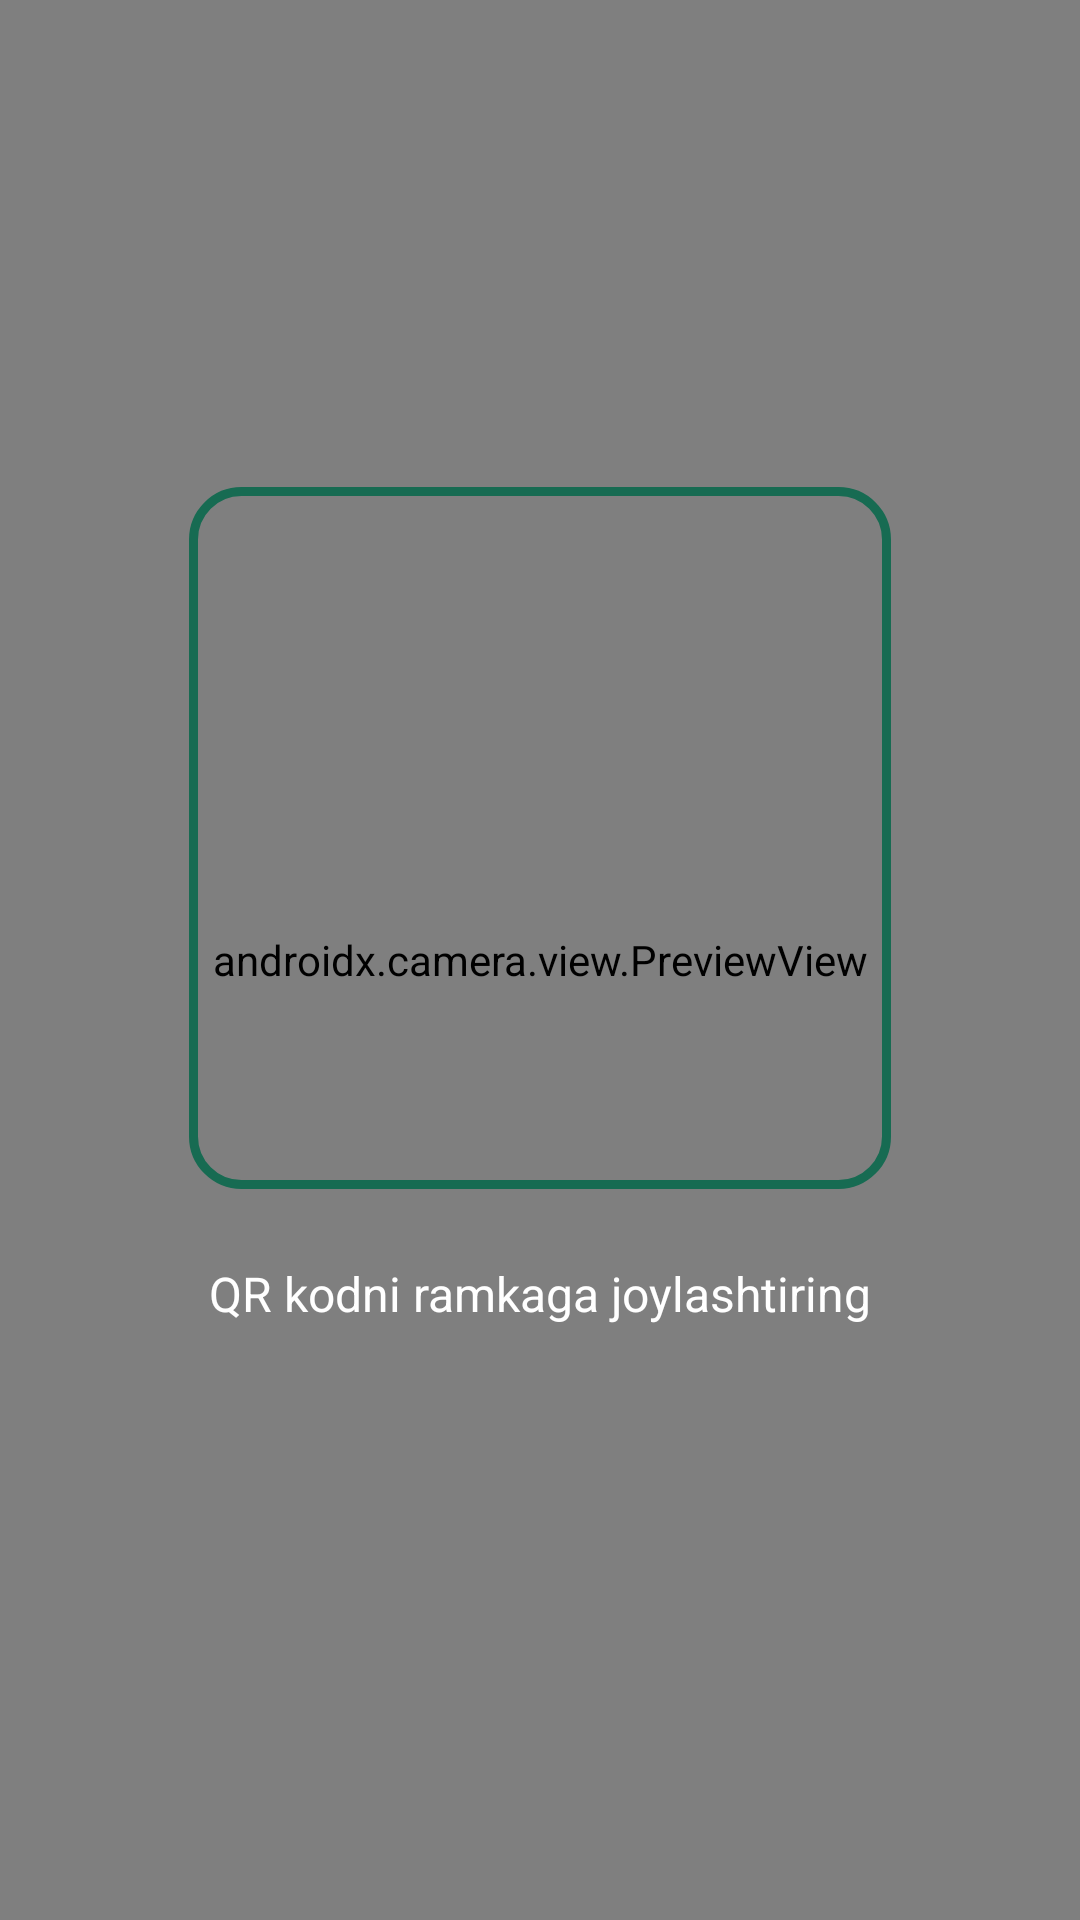

This screen was rendered from an Android layout file. Write that file and the resources it references.
<!-- AndroidManifest.xml: application theme Theme.Xarajatlar -->
<!-- res/layout/activity_qr_scan.xml -->
<?xml version="1.0" encoding="utf-8"?>
<androidx.constraintlayout.widget.ConstraintLayout xmlns:android="http://schemas.android.com/apk/res/android"
    xmlns:app="http://schemas.android.com/apk/res-auto"
    android:id="@+id/qrScanRoot"
    android:layout_width="match_parent"
    android:layout_height="match_parent"
    android:background="@android:color/black">

    <androidx.camera.view.PreviewView
        android:id="@+id/previewView"
        android:layout_width="0dp"
        android:layout_height="0dp"
        app:layout_constraintTop_toTopOf="parent"
        app:layout_constraintBottom_toBottomOf="parent"
        app:layout_constraintStart_toStartOf="parent"
        app:layout_constraintEnd_toEndOf="parent" />

    
    <View
        android:id="@+id/scanOverlay"
        android:layout_width="0dp"
        android:layout_height="0dp"
        android:background="@drawable/scan_overlay"
        app:layout_constraintWidth_percent="0.65"
        app:layout_constraintDimensionRatio="1:1"
        app:layout_constraintTop_toTopOf="parent"
        app:layout_constraintBottom_toBottomOf="parent"
        app:layout_constraintStart_toStartOf="parent"
        app:layout_constraintEnd_toEndOf="parent"
        app:layout_constraintVertical_bias="0.4" />

    
    <com.google.android.material.textview.MaterialTextView
        android:id="@+id/statusText"
        android:layout_width="wrap_content"
        android:layout_height="wrap_content"
        android:layout_marginTop="24dp"
        android:text="@string/ui_qr_kodni_ramkaga_joylashtiring"
        android:textColor="@android:color/white"
        android:textSize="16sp"
        app:layout_constraintTop_toBottomOf="@id/scanOverlay"
        app:layout_constraintStart_toStartOf="parent"
        app:layout_constraintEnd_toEndOf="parent" />

    
    <ProgressBar
        android:id="@+id/progressBar"
        android:layout_width="48dp"
        android:layout_height="48dp"
        android:visibility="gone"
        android:indeterminateTint="@android:color/white"
        app:layout_constraintTop_toTopOf="@id/scanOverlay"
        app:layout_constraintBottom_toBottomOf="@id/scanOverlay"
        app:layout_constraintStart_toStartOf="@id/scanOverlay"
        app:layout_constraintEnd_toEndOf="@id/scanOverlay" />

    
    <com.google.android.material.button.MaterialButton
        android:id="@+id/cancelButton"
        style="@style/Widget.Material3.Button.IconButton"
        android:layout_width="48dp"
        android:layout_height="48dp"
        android:layout_marginStart="8dp"
        app:icon="@drawable/ic_close"
        app:iconTint="@android:color/white"
        app:iconSize="24dp"
        android:backgroundTint="@android:color/transparent"
        android:contentDescription="@string/close"
        app:layout_constraintTop_toTopOf="parent"
        app:layout_constraintStart_toStartOf="parent" />

</androidx.constraintlayout.widget.ConstraintLayout>
<!-- resources referenced by this layout -->
<resources>
  <!-- drawable scan_overlay (drawable) -->
  <?xml version="1.0" encoding="utf-8"?>
  <shape xmlns:android="http://schemas.android.com/apk/res/android"
      android:shape="rectangle">
      <stroke android:width="3dp" android:color="?colorPrimary"/>
      <corners android:radius="16dp"/>
  </shape>
  <string name="close">Yopish</string>
  <string name="ui_qr_kodni_ramkaga_joylashtiring">QR kodni ramkaga joylashtiring</string>
  <color name="app_primary">#176B52</color>
  <color name="app_primary_container">#D9F2E5</color>
  <color name="app_on_primary">#FFFFFF</color>
  <color name="app_on_primary_container">#123D30</color>
  <color name="teal_700">#FF018786</color>
  <color name="app_surface">#FFFFFF</color>
  <color name="app_text">#17231D</color>
  <color name="app_surface_variant">#EAF0EB</color>
  <color name="app_background">#F7F9F6</color>
  <color name="app_text_secondary">#536359</color>
  <color name="app_outline">#BFCBC2</color>
  <style name="Widget.Xarajatlar.CardView" parent="Widget.Material3.CardView.Filled">
          <item name="cardCornerRadius">@dimen/corner_radius_large</item>
          <item name="cardElevation">0dp</item>
          <item name="strokeWidth">1dp</item>
          <item name="strokeColor">@color/app_surface_variant</item>
          <item name="cardBackgroundColor">@color/app_surface</item>
      </style>
  <style name="Widget.Xarajatlar.Button" parent="Widget.Material3.Button">
          <item name="android:minHeight">48dp</item>
          <item name="cornerRadius">@dimen/corner_radius_medium</item>
      </style>
  <style name="ShapeAppearance.Xarajatlar.SmallComponent" parent="ShapeAppearance.Material3.SmallComponent">
          <item name="cornerSize">@dimen/corner_radius_small</item>
      </style>
  <style name="ShapeAppearance.Xarajatlar.MediumComponent" parent="ShapeAppearance.Material3.MediumComponent">
          <item name="cornerSize">@dimen/corner_radius_medium</item>
      </style>
  <style name="ShapeAppearance.Xarajatlar.LargeComponent" parent="ShapeAppearance.Material3.LargeComponent">
          <item name="cornerSize">@dimen/corner_radius_large</item>
      </style>
  <dimen name="corner_radius_large">20dp</dimen>
  <dimen name="corner_radius_medium">16dp</dimen>
  <dimen name="corner_radius_small">12dp</dimen>
</resources>
